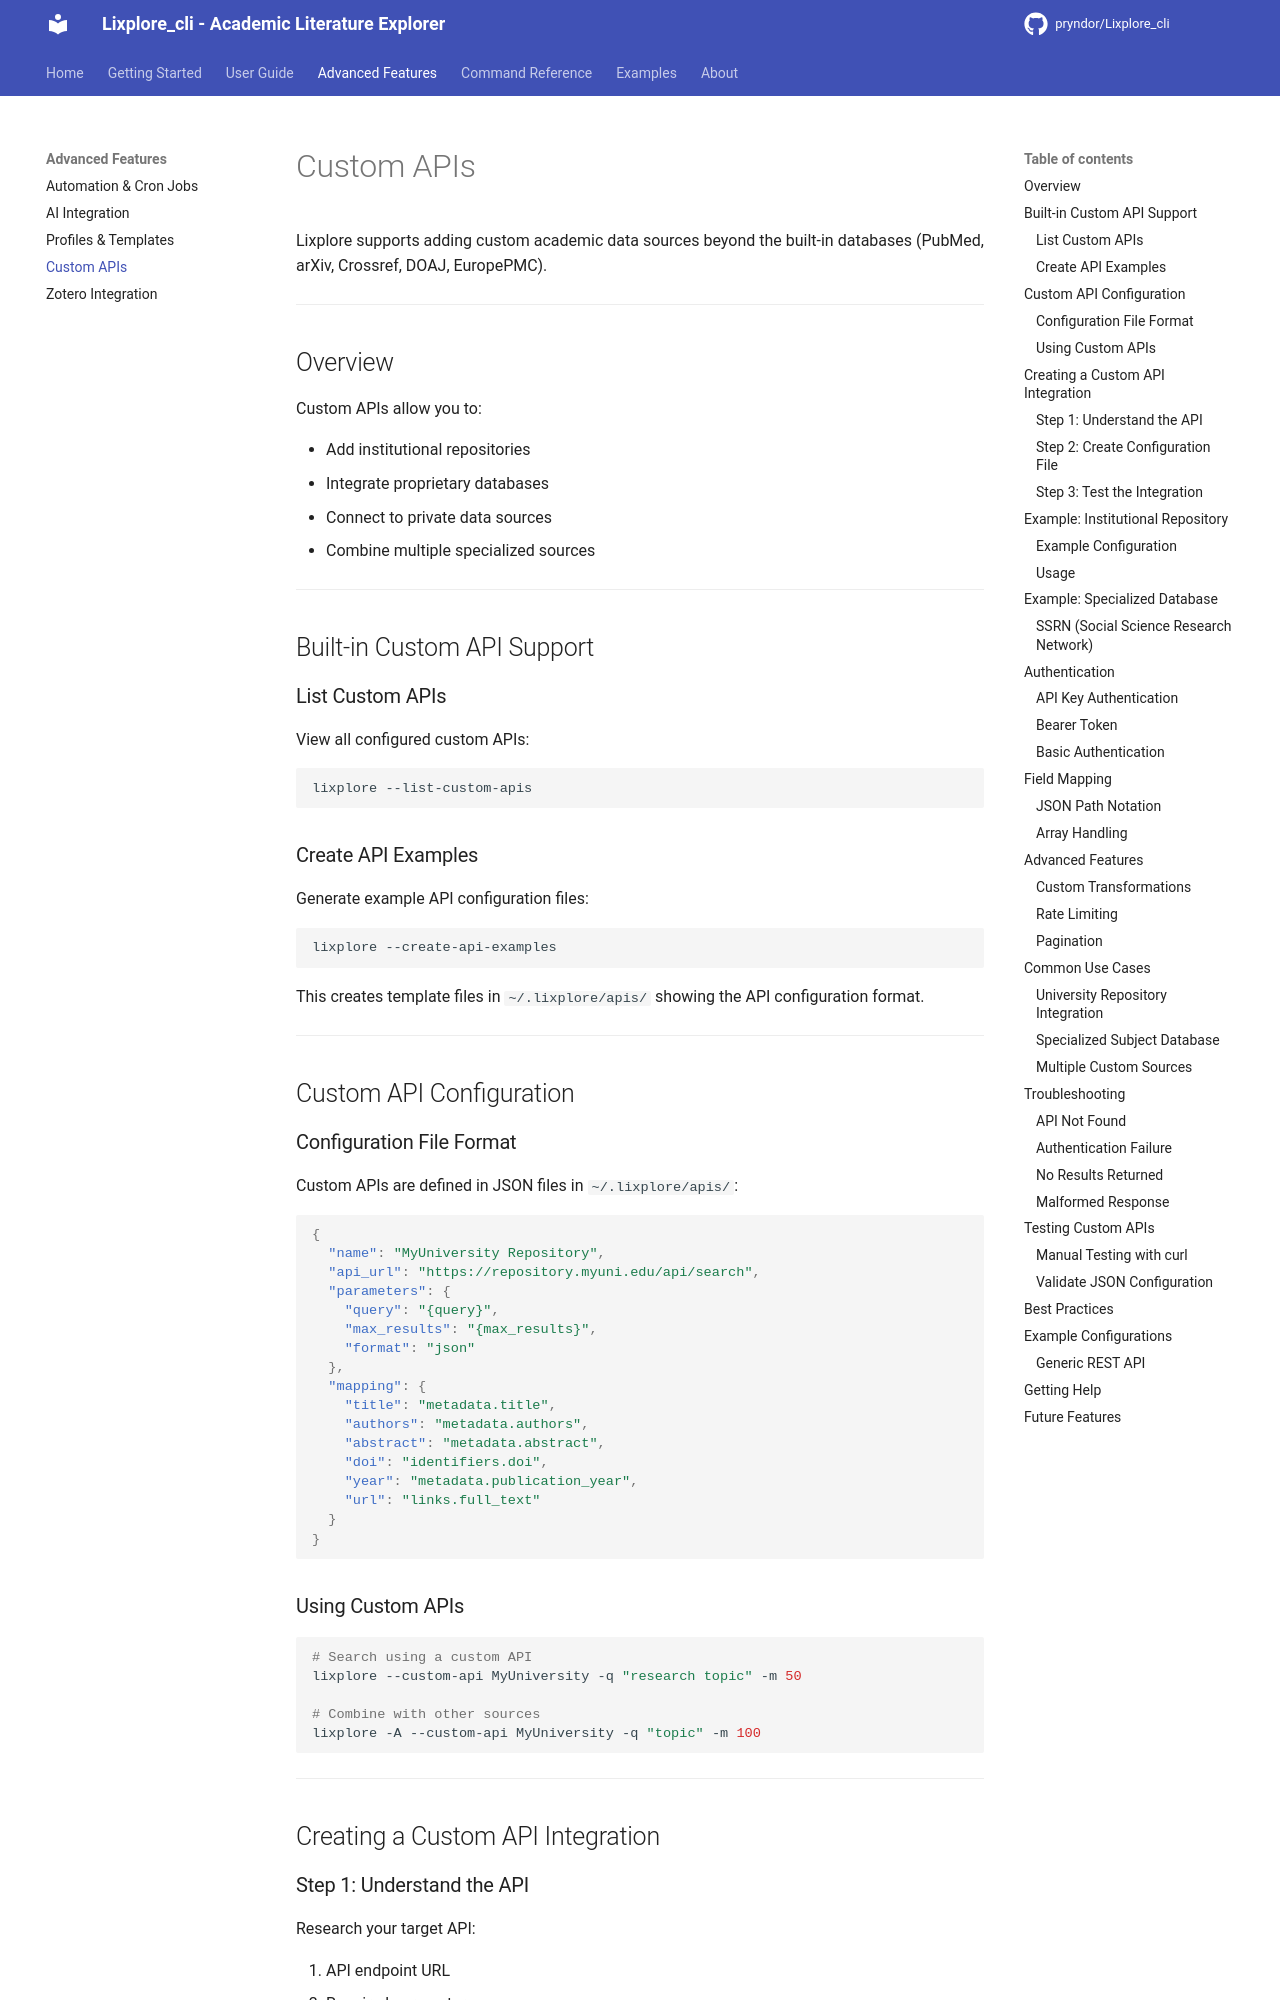

repository: pryndor/Lixplore_cli · page: advanced/custom-apis/index.html · generator: mkdocs

# Custom APIs

Lixplore supports adding custom academic data sources beyond the built-in databases (PubMed, arXiv, Crossref, DOAJ, EuropePMC).

---

## Overview

Custom APIs allow you to:

- Add institutional repositories
- Integrate proprietary databases
- Connect to private data sources
- Combine multiple specialized sources

---

## Built-in Custom API Support

### List Custom APIs

View all configured custom APIs:

```bash
lixplore --list-custom-apis
```

### Create API Examples

Generate example API configuration files:

```bash
lixplore --create-api-examples
```

This creates template files in `~/.lixplore/apis/` showing the API configuration format.

---

## Custom API Configuration

### Configuration File Format

Custom APIs are defined in JSON files in `~/.lixplore/apis/`:

```json
{
  "name": "MyUniversity Repository",
  "api_url": "https://repository.myuni.edu/api/search",
  "parameters": {
    "query": "{query}",
    "max_results": "{max_results}",
    "format": "json"
  },
  "mapping": {
    "title": "metadata.title",
    "authors": "metadata.authors",
    "abstract": "metadata.abstract",
    "doi": "identifiers.doi",
    "year": "metadata.publication_year",
    "url": "links.full_text"
  }
}
```

### Using Custom APIs

```bash
# Search using a custom API
lixplore --custom-api MyUniversity -q "research topic" -m 50

# Combine with other sources
lixplore -A --custom-api MyUniversity -q "topic" -m 100
```

---

## Creating a Custom API Integration

### Step 1: Understand the API

Research your target API:

1. API endpoint URL
2. Required parameters
3. Authentication method
4. Response format (JSON, XML, etc.)
5. Field mappings
